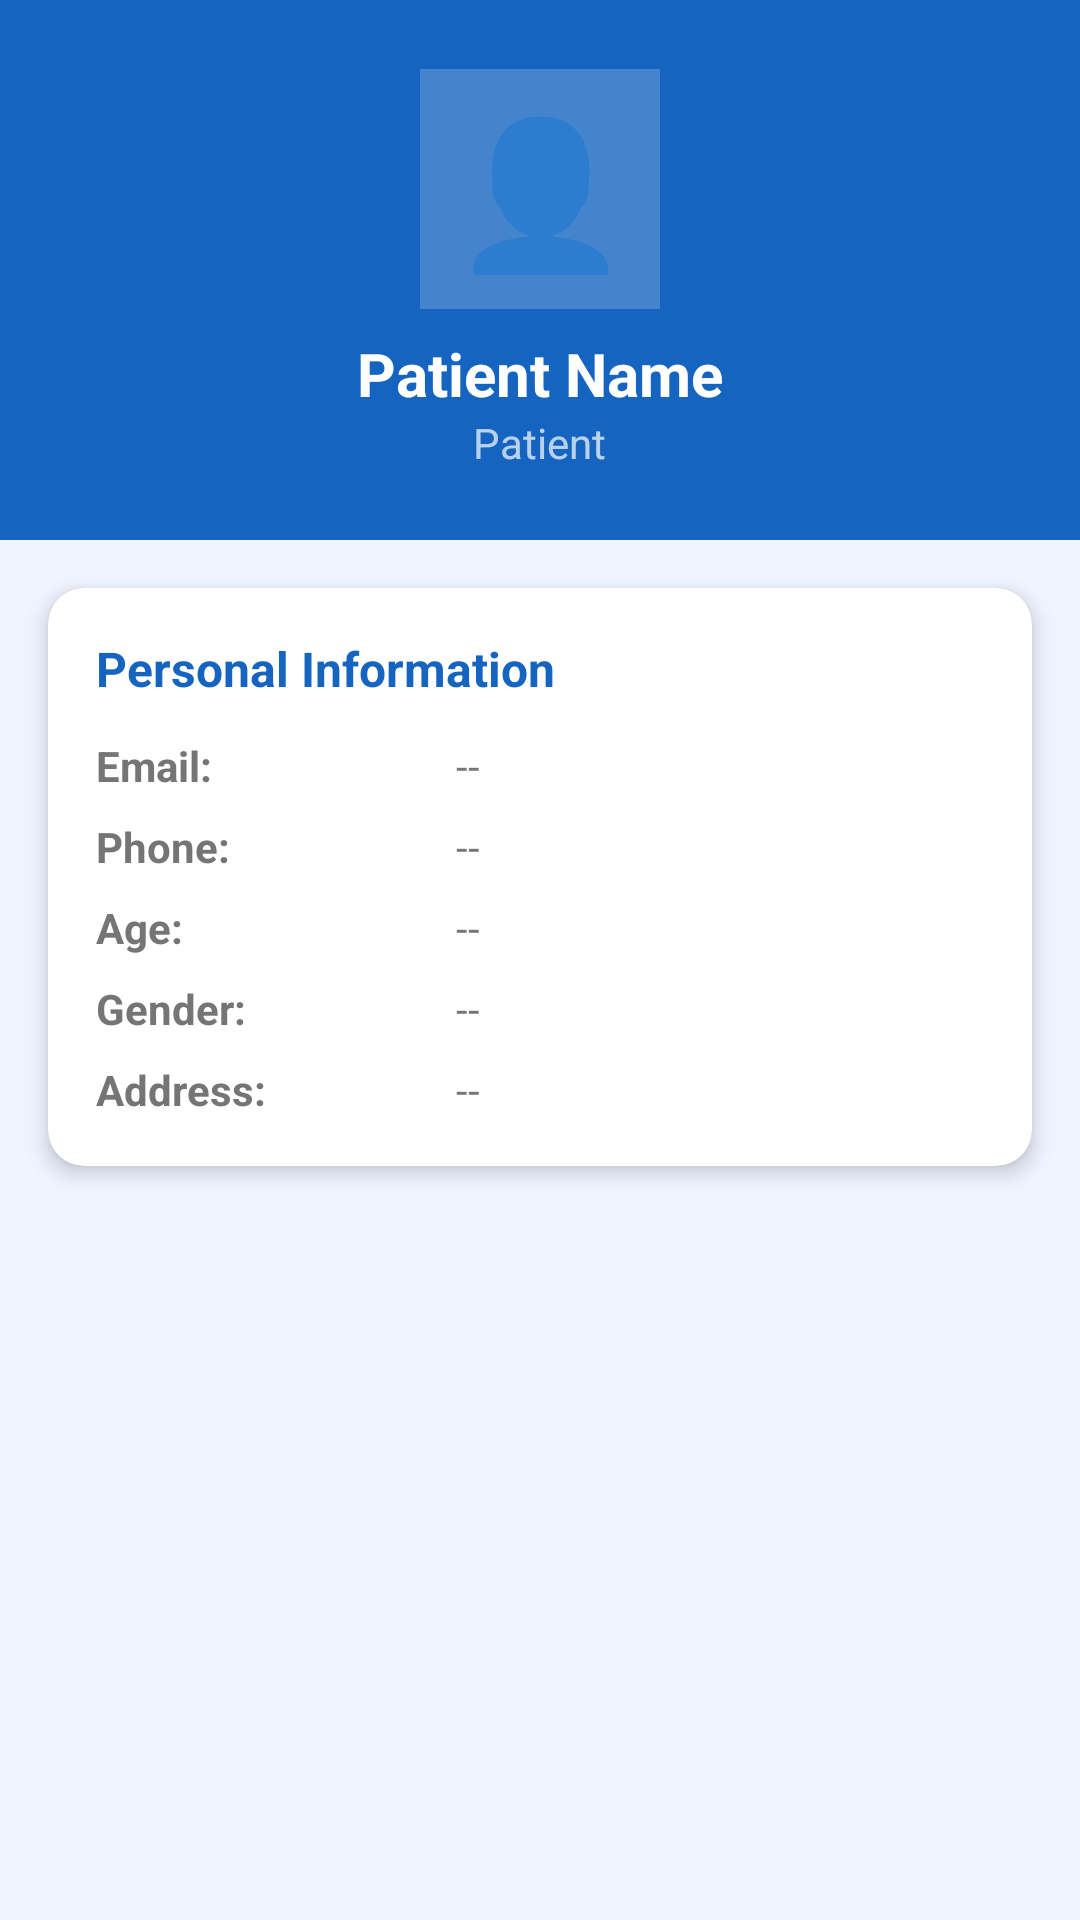

The Android layout XML behind this screen, and the referenced resources:
<!-- AndroidManifest.xml: application theme Theme.MedicalManagement -->
<!-- res/layout/activity_patient_profile.xml -->
<?xml version="1.0" encoding="utf-8"?>
<ScrollView xmlns:android="http://schemas.android.com/apk/res/android"
    xmlns:app="http://schemas.android.com/apk/res-auto"
    android:layout_width="match_parent"
    android:layout_height="match_parent"
    android:background="@color/light_bg">

    <LinearLayout
        android:layout_width="match_parent"
        android:layout_height="wrap_content"
        android:orientation="vertical">

        
        <LinearLayout
            android:layout_width="match_parent"
            android:layout_height="180dp"
            android:background="@color/primary"
            android:orientation="vertical"
            android:gravity="center"
            android:padding="16dp">

            <TextView
                android:layout_width="80dp"
                android:layout_height="80dp"
                android:text="@string/emoji_user_profile"
                android:textSize="48sp"
                android:gravity="center"
                android:background="#33FFFFFF"
                android:layout_marginBottom="8dp"/>

            <TextView
                android:id="@+id/tvName"
                android:layout_width="wrap_content"
                android:layout_height="wrap_content"
                android:text="@string/default_patient_name"
                android:textColor="@color/white"
                android:textSize="20sp"
                android:textStyle="bold"/>

            <TextView
                android:layout_width="wrap_content"
                android:layout_height="wrap_content"
                android:text="@string/label_patient_role"
                android:textColor="#B3FFFFFF"
                android:textSize="14sp"/>
        </LinearLayout>

        
        <com.google.android.material.card.MaterialCardView
            android:layout_width="match_parent"
            android:layout_height="wrap_content"
            android:layout_margin="16dp"
            app:cardCornerRadius="12dp"
            app:cardElevation="4dp">

            <LinearLayout
                android:layout_width="match_parent"
                android:layout_height="wrap_content"
                android:orientation="vertical"
                android:padding="16dp">

                <TextView
                    android:layout_width="wrap_content"
                    android:layout_height="wrap_content"
                    android:text="@string/title_personal_info"
                    android:textSize="16sp"
                    android:textStyle="bold"
                    android:textColor="@color/primary"
                    android:layout_marginBottom="12dp"/>

                <LinearLayout android:layout_width="match_parent" android:layout_height="wrap_content"
                    android:orientation="horizontal" android:layout_marginBottom="8dp">
                    <TextView android:layout_width="120dp" android:layout_height="wrap_content"
                        android:text="@string/label_email" android:textStyle="bold" android:textColor="@color/text_gray"/>
                    <TextView android:id="@+id/tvEmail" android:layout_width="wrap_content"
                        android:layout_height="wrap_content" android:text="@string/placeholder_dash"/>
                </LinearLayout>

                <LinearLayout android:layout_width="match_parent" android:layout_height="wrap_content"
                    android:orientation="horizontal" android:layout_marginBottom="8dp">
                    <TextView android:layout_width="120dp" android:layout_height="wrap_content"
                        android:text="@string/label_phone" android:textStyle="bold" android:textColor="@color/text_gray"/>
                    <TextView android:id="@+id/tvPhone" android:layout_width="wrap_content"
                        android:layout_height="wrap_content" android:text="@string/placeholder_dash"/>
                </LinearLayout>

                <LinearLayout android:layout_width="match_parent" android:layout_height="wrap_content"
                    android:orientation="horizontal" android:layout_marginBottom="8dp">
                    <TextView android:layout_width="120dp" android:layout_height="wrap_content"
                        android:text="@string/label_age" android:textStyle="bold" android:textColor="@color/text_gray"/>
                    <TextView android:id="@+id/tvAge" android:layout_width="wrap_content"
                        android:layout_height="wrap_content" android:text="@string/placeholder_dash"/>
                </LinearLayout>

                <LinearLayout android:layout_width="match_parent" android:layout_height="wrap_content"
                    android:orientation="horizontal" android:layout_marginBottom="8dp">
                    <TextView android:layout_width="120dp" android:layout_height="wrap_content"
                        android:text="@string/label_gender" android:textStyle="bold" android:textColor="@color/text_gray"/>
                    <TextView android:id="@+id/tvGender" android:layout_width="wrap_content"
                        android:layout_height="wrap_content" android:text="@string/placeholder_dash"/>
                </LinearLayout>

                <LinearLayout android:layout_width="match_parent" android:layout_height="wrap_content"
                    android:orientation="horizontal">
                    <TextView android:layout_width="120dp" android:layout_height="wrap_content"
                        android:text="@string/label_address" android:textStyle="bold" android:textColor="@color/text_gray"/>
                    <TextView android:id="@+id/tvAddress" android:layout_width="wrap_content"
                        android:layout_height="wrap_content" android:text="@string/placeholder_dash"/>
                </LinearLayout>
            </LinearLayout>
        </com.google.android.material.card.MaterialCardView>
    </LinearLayout>
</ScrollView>
<!-- resources referenced by this layout -->
<resources>
  <color name="light_bg">#F0F4FF</color>
  <color name="primary">#1565C0</color>
  <color name="text_gray">#757575</color>
  <color name="white">#FFFFFF</color>
  <string name="default_patient_name">Patient Name</string>
  <string name="emoji_user_profile">👤</string>
  <string name="label_address">Address:</string>
  <string name="label_age">Age:</string>
  <string name="label_email">Email:</string>
  <string name="label_gender">Gender:</string>
  <string name="label_patient_role">Patient</string>
  <string name="label_phone">Phone:</string>
  <string name="placeholder_dash">--</string>
  <string name="title_personal_info">Personal Information</string>
  <style name="Theme.MedicalManagement" parent="Theme.MaterialComponents.Light.NoActionBar">
          <item name="colorPrimary">@color/primary</item>
          <item name="colorPrimaryDark">@color/primary_dark</item>
          <item name="colorAccent">@color/accent</item>
      </style>
  <color name="primary_dark">#0D47A1</color>
  <color name="accent">#26C6DA</color>
</resources>
